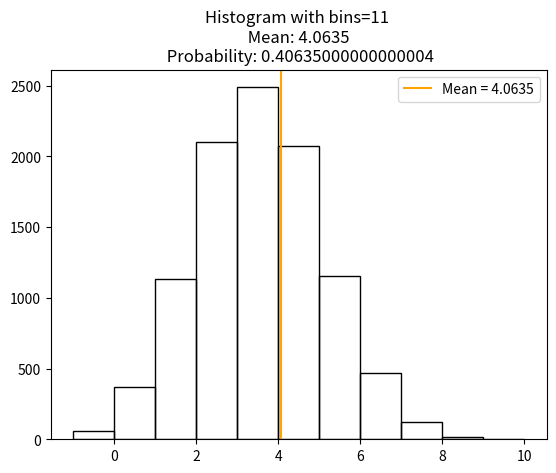
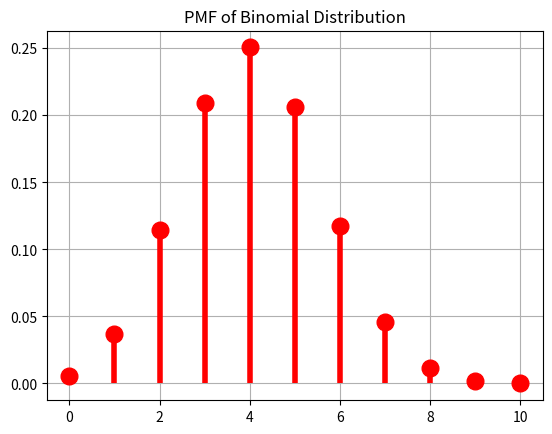

These charts were generated, in order, by the following Python code:
import numpy as np
import matplotlib.pyplot as plt
from scipy import stats
from scipy.stats import binom

#******* intitial parameter *****

x1 = 94
x2 = 96

N = 10 
p = 0.31 + (x2/1000) 
n = 10000  

#************* ข้อ2 ************

X = np.random.binomial(N, p, n)
minX = X.min()
maxX = X.max()

e = np.arange(minX - 0.5, maxX + 1)     # edge
nbins = len(e) - 1                      # bins
Mn = np.mean(X)
pn = Mn / N
np.histogram(X, bins=e)

# Plot Histogram จากข้อมูล X
plt.hist(X, bins=e, align='left',fill=False)
plt.title(f"Histogram with bins={nbins} \n Mean: {Mn} \n Probability: {pn}")
plt.axvline(Mn, label=f"Mean = {Mn}", color='orange')
plt.legend()
print(f"\n\n\nbins: {np.histogram(X, bins=e)[0]}  \nEdge: {np.histogram(X, bins=e)[1]}") 

#******* SourceCode 1.3 *********
k = np.arange(0, N+1) # กำหนดช่วงของค่า k สำหรับการคำนวณ PMF
PMF = binom.pmf(k, N, pn) # คำนวณ PMF สำหรับ Binomial Distribution

# สร้างกราฟ PMF
fig, ax = plt.subplots(1, 1)
ax.plot(k, PMF, 'ro', ms=12, mec='r')  # จุด
ax.vlines(k, 0, PMF, colors='r', lw=4)  # เส้นแนวตั้ง
plt.title("PMF of Binomial Distribution")
plt.grid()

#************* ข้อ 3 ************
# [redacted]
# _______ Candidate PMF ________________
H = list(np.bincount(X))  # เอา x จากข้อ 2 
for j in range(len(H), N + 1):
    H.append(0) 
Z = 0
for j in range(N + 1):
    Z += (H[j] - n * PMF[j]) ** 2 / (n * PMF[j]) # คำนวณ Z-statistic ตามสูตร lecture 16
#_____ หา degree of freedom และ Z𝜶 _____
#--- degree of freedom ---
m = nbins                                       # number of bins
r = 2                                           # จำนวน parameter ของ binomial (n,p)
dof_k = m - 1 - r                               # degree of freedom (k)
#--- Z𝜶 ---
alpha = 0.05                                    # significance level = 5% , 𝜶 = 5%
Z_alpha = stats.chi2.ppf(1-alpha, dof_k)          # Z𝜶
#_____ ตรวจสอบความ goodness ของ candidate PMF ______
check_goodness = ""
compareZ = ""

if Z < Z_alpha:
    goodness = "\033[4mgood fit to the data\033[0m"
    compareZ = "(Z < Z𝜶)"
else:
    goodness = "\033[4mnot good fit to the data\033[0m"
    compareZ = "(Z > Z𝜶)"
    
    
#************* ข้อ 4 ************
Sn = np.std(X,ddof=1)        #           
dofํ_Y_alpha_over_2 = n - 1   #degree of freedom (v)
y_alpha_over_2 = stats.t.ppf(1 - alpha/2, dofํ_Y_alpha_over_2)

# คำนวณ confidence interval
lower_bound = Mn - y_alpha_over_2 * (Sn / np.sqrt(n))
upper_bound = Mn + y_alpha_over_2 * (Sn / np.sqrt(n))



# Summary
print("************ Histogram ******************\n*")
print(f"* min(X)                                   : {minX} ")
print(f"* max(X)                                   : {maxX} ")
print(f"* bins                                     : {nbins} bins")
print(f"* Mean                                     : {Mn:.5f}")
print(f"* Probability                              : {pn:.5f} ({(pn * 100):.1f}%)\n*")


print("***** Candidate PMF is goodness or not ****\n*")
print(f"* Degree of freedom (k)                    : {dof_k}")
print(f"* a statistics (Z)                         : {Z:.5f}")
print(f"* threshold (Z𝜶)                           : {Z_alpha:.5f}")
print(f"* {compareZ} so candidate pmf is {goodness}.\n*")


print("**** Confidence interval for the mean ******\n*")
print(f"* Sn (σ)                                   : {Sn:.5f}")
print(f"* Degree of freedom (v = n - 1)            : {dofํ_Y_alpha_over_2}")
print(f"* Y𝜶/2                                     : {y_alpha_over_2:.5f}")
print(f"* Confidence Interval for the mean         : [{lower_bound:.5f}, {upper_bound:.5f}]") 
print("\033[4mhello\033[0m")
plt.show() 